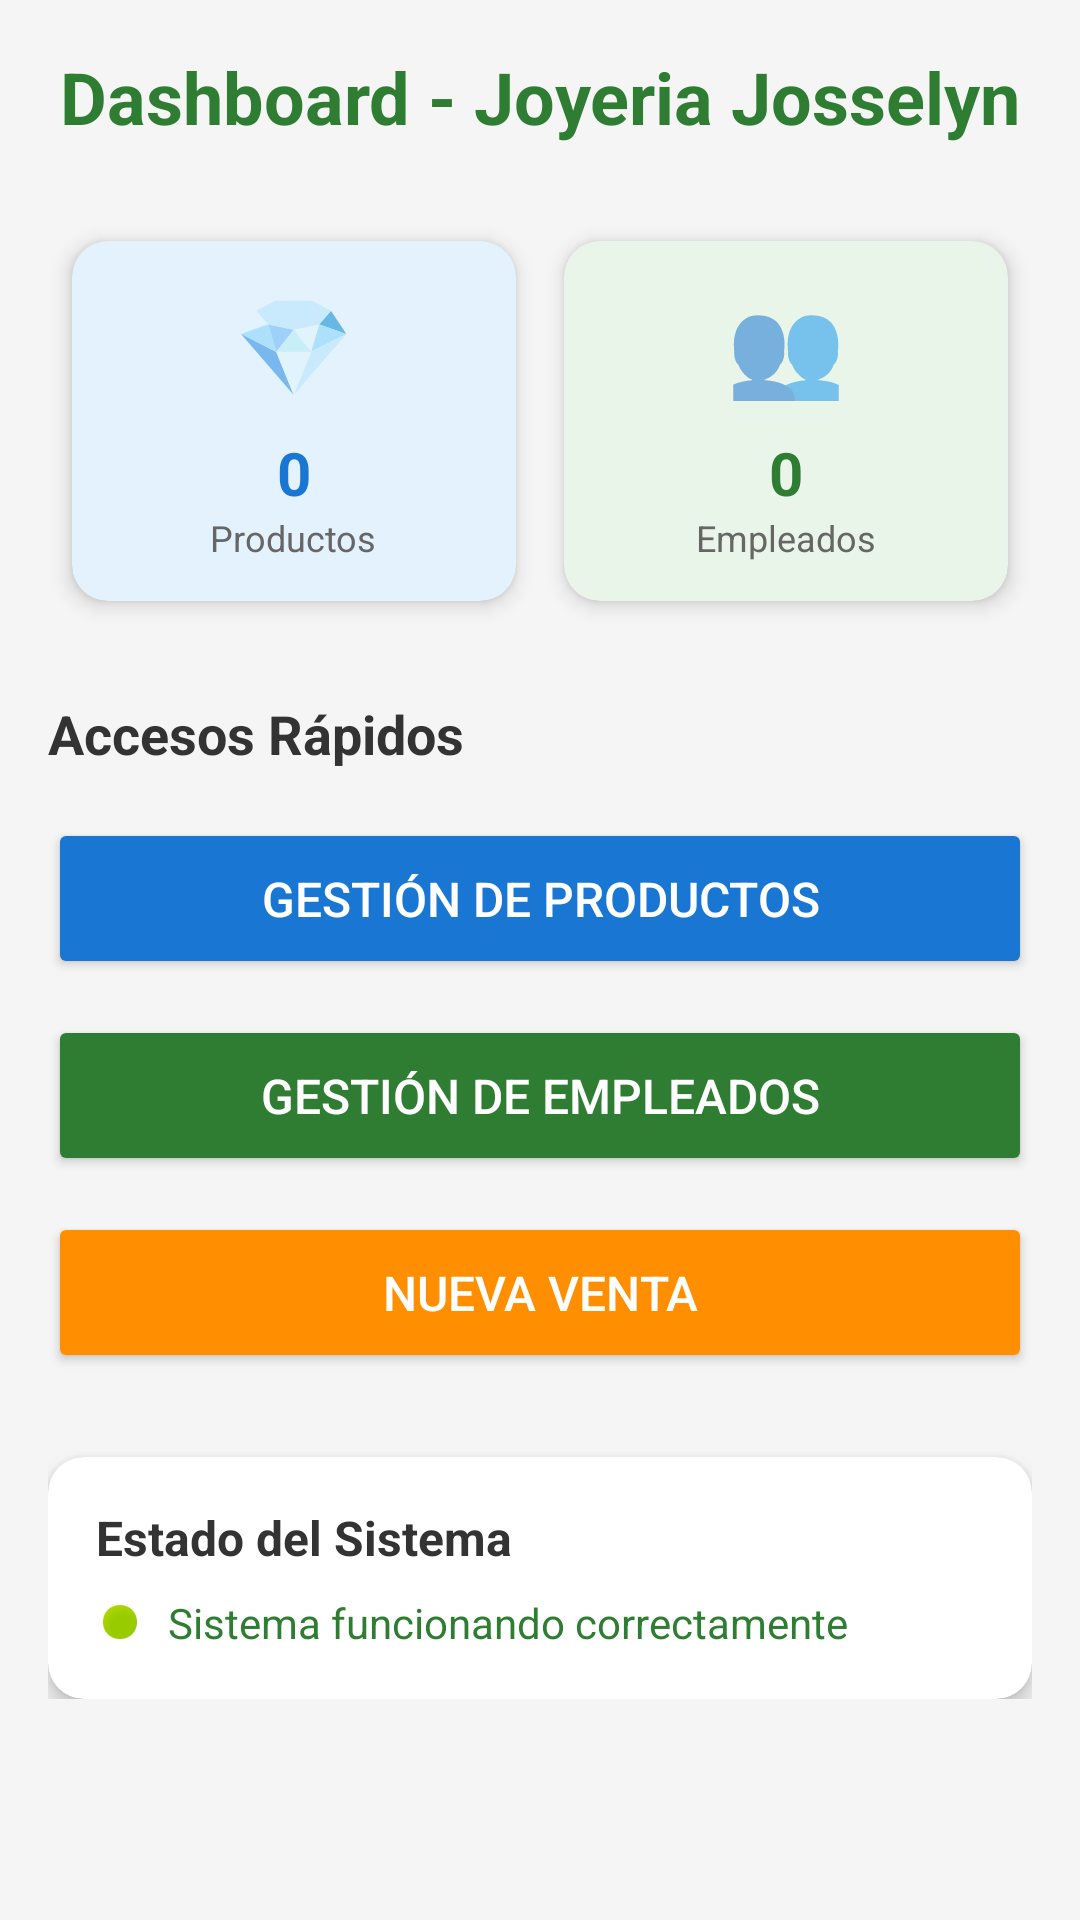

Reconstruct the res/layout file that produces this screen, plus the resources it refers to.
<!-- AndroidManifest.xml: application theme Theme.Joytec -->
<!-- res/layout/fragment_dashboard.xml -->
<?xml version="1.0" encoding="utf-8"?>
<ScrollView xmlns:android="http://schemas.android.com/apk/res/android"
    xmlns:app="http://schemas.android.com/apk/res-auto"
    android:layout_width="match_parent"
    android:layout_height="match_parent"
    android:background="#f5f5f5"
    android:padding="16dp">

    <LinearLayout
        android:layout_width="match_parent"
        android:layout_height="wrap_content"
        android:orientation="vertical">

        
        <TextView
            android:layout_width="match_parent"
            android:layout_height="wrap_content"
            android:text="Dashboard - Joyeria Josselyn"
            android:textSize="24sp"
            android:textStyle="bold"
            android:textColor="#2E7D32"
            android:gravity="center"
            android:layout_marginBottom="24dp" />

        
        <LinearLayout
            android:layout_width="match_parent"
            android:layout_height="wrap_content"
            android:orientation="horizontal"
            android:layout_marginBottom="24dp">

            
            <androidx.cardview.widget.CardView
                android:layout_width="0dp"
                android:layout_height="120dp"
                android:layout_weight="1"
                android:layout_margin="8dp"
                app:cardCornerRadius="12dp"
                app:cardElevation="4dp"
                android:backgroundTint="#E3F2FD">

                <LinearLayout
                    android:layout_width="match_parent"
                    android:layout_height="match_parent"
                    android:orientation="vertical"
                    android:gravity="center"
                    android:padding="12dp">

                    <TextView
                        android:layout_width="wrap_content"
                        android:layout_height="wrap_content"
                        android:text="💎"
                        android:textSize="32sp"
                        android:layout_marginBottom="8dp" />

                    <TextView
                        android:id="@+id/tvTotalProductos"
                        android:layout_width="wrap_content"
                        android:layout_height="wrap_content"
                        android:text="0"
                        android:textSize="20sp"
                        android:textStyle="bold"
                        android:textColor="#1976D2" />

                    <TextView
                        android:layout_width="wrap_content"
                        android:layout_height="wrap_content"
                        android:text="Productos"
                        android:textSize="12sp"
                        android:textColor="#666666" />

                </LinearLayout>

            </androidx.cardview.widget.CardView>

            
            <androidx.cardview.widget.CardView
                android:layout_width="0dp"
                android:layout_height="120dp"
                android:layout_weight="1"
                android:layout_margin="8dp"
                app:cardCornerRadius="12dp"
                app:cardElevation="4dp"
                android:backgroundTint="#E8F5E8">

                <LinearLayout
                    android:layout_width="match_parent"
                    android:layout_height="match_parent"
                    android:orientation="vertical"
                    android:gravity="center"
                    android:padding="12dp">

                    <TextView
                        android:layout_width="wrap_content"
                        android:layout_height="wrap_content"
                        android:text="👥"
                        android:textSize="32sp"
                        android:layout_marginBottom="8dp" />

                    <TextView
                        android:id="@+id/tvTotalEmpleados"
                        android:layout_width="wrap_content"
                        android:layout_height="wrap_content"
                        android:text="0"
                        android:textSize="20sp"
                        android:textStyle="bold"
                        android:textColor="#2E7D32" />

                    <TextView
                        android:layout_width="wrap_content"
                        android:layout_height="wrap_content"
                        android:text="Empleados"
                        android:textSize="12sp"
                        android:textColor="#666666" />

                </LinearLayout>

            </androidx.cardview.widget.CardView>

        </LinearLayout>

        
        <TextView
            android:layout_width="match_parent"
            android:layout_height="wrap_content"
            android:text="Accesos Rápidos"
            android:textSize="18sp"
            android:textStyle="bold"
            android:textColor="#333333"
            android:layout_marginBottom="16dp" />

        
        <LinearLayout
            android:layout_width="match_parent"
            android:layout_height="wrap_content"
            android:orientation="vertical">

            <Button
                android:id="@+id/btnGestionProductos"
                android:layout_width="match_parent"
                android:layout_height="wrap_content"
                android:text="Gestión de Productos"
                android:textColor="#FFFFFF"
                android:backgroundTint="#1976D2"
                android:layout_marginBottom="12dp"
                android:padding="16dp"
                android:textSize="16sp" />

            <Button
                android:id="@+id/btnGestionEmpleados"
                android:layout_width="match_parent"
                android:layout_height="wrap_content"
                android:text="Gestión de Empleados"
                android:textColor="#FFFFFF"
                android:backgroundTint="#2E7D32"
                android:layout_marginBottom="12dp"
                android:padding="16dp"
                android:textSize="16sp" />

            <Button
                android:id="@+id/btnNuevaVenta"
                android:layout_width="match_parent"
                android:layout_height="wrap_content"
                android:text="Nueva Venta"
                android:textColor="#FFFFFF"
                android:backgroundTint="#FF8F00"
                android:layout_marginBottom="12dp"
                android:padding="16dp"
                android:textSize="16sp" />

        </LinearLayout>

        
        <androidx.cardview.widget.CardView
            android:layout_width="match_parent"
            android:layout_height="wrap_content"
            android:layout_marginTop="16dp"
            app:cardCornerRadius="12dp"
            app:cardElevation="4dp">

            <LinearLayout
                android:layout_width="match_parent"
                android:layout_height="wrap_content"
                android:orientation="vertical"
                android:padding="16dp">

                <TextView
                    android:layout_width="match_parent"
                    android:layout_height="wrap_content"
                    android:text="Estado del Sistema"
                    android:textSize="16sp"
                    android:textStyle="bold"
                    android:textColor="#333333"
                    android:layout_marginBottom="8dp" />

                <TextView
                    android:id="@+id/tvEstadoSistema"
                    android:layout_width="match_parent"
                    android:layout_height="wrap_content"
                    android:text="Sistema funcionando correctamente"
                    android:textSize="14sp"
                    android:textColor="#2E7D32"
                    android:drawableStart="@android:drawable/presence_online"
                    android:drawablePadding="8dp"
                    android:gravity="center_vertical" />

            </LinearLayout>

        </androidx.cardview.widget.CardView>

    </LinearLayout>

</ScrollView>
<!-- resources referenced by this layout -->
<resources>
  <style name="Theme.Joytec" parent="Theme.MaterialComponents.DayNight.NoActionBar">
  
              <item name="colorPrimary">@color/purple_500</item>
              <item name="colorPrimaryVariant">@color/purple_700</item>
              <item name="colorOnPrimary">@color/white</item>
  
              <item name="colorSecondary">@color/teal_200</item>
              <item name="colorSecondaryVariant">@color/teal_700</item>
              <item name="colorOnSecondary">@color/black</item>
  
          </style>
  <color name="purple_500">#FF6200EE</color>
  <color name="purple_700">#FF3700B3</color>
  <color name="white">#FFFFFFFF</color>
  <color name="teal_200">#FF03DAC5</color>
  <color name="teal_700">#FF018786</color>
  <color name="black">#FF000000</color>
</resources>
